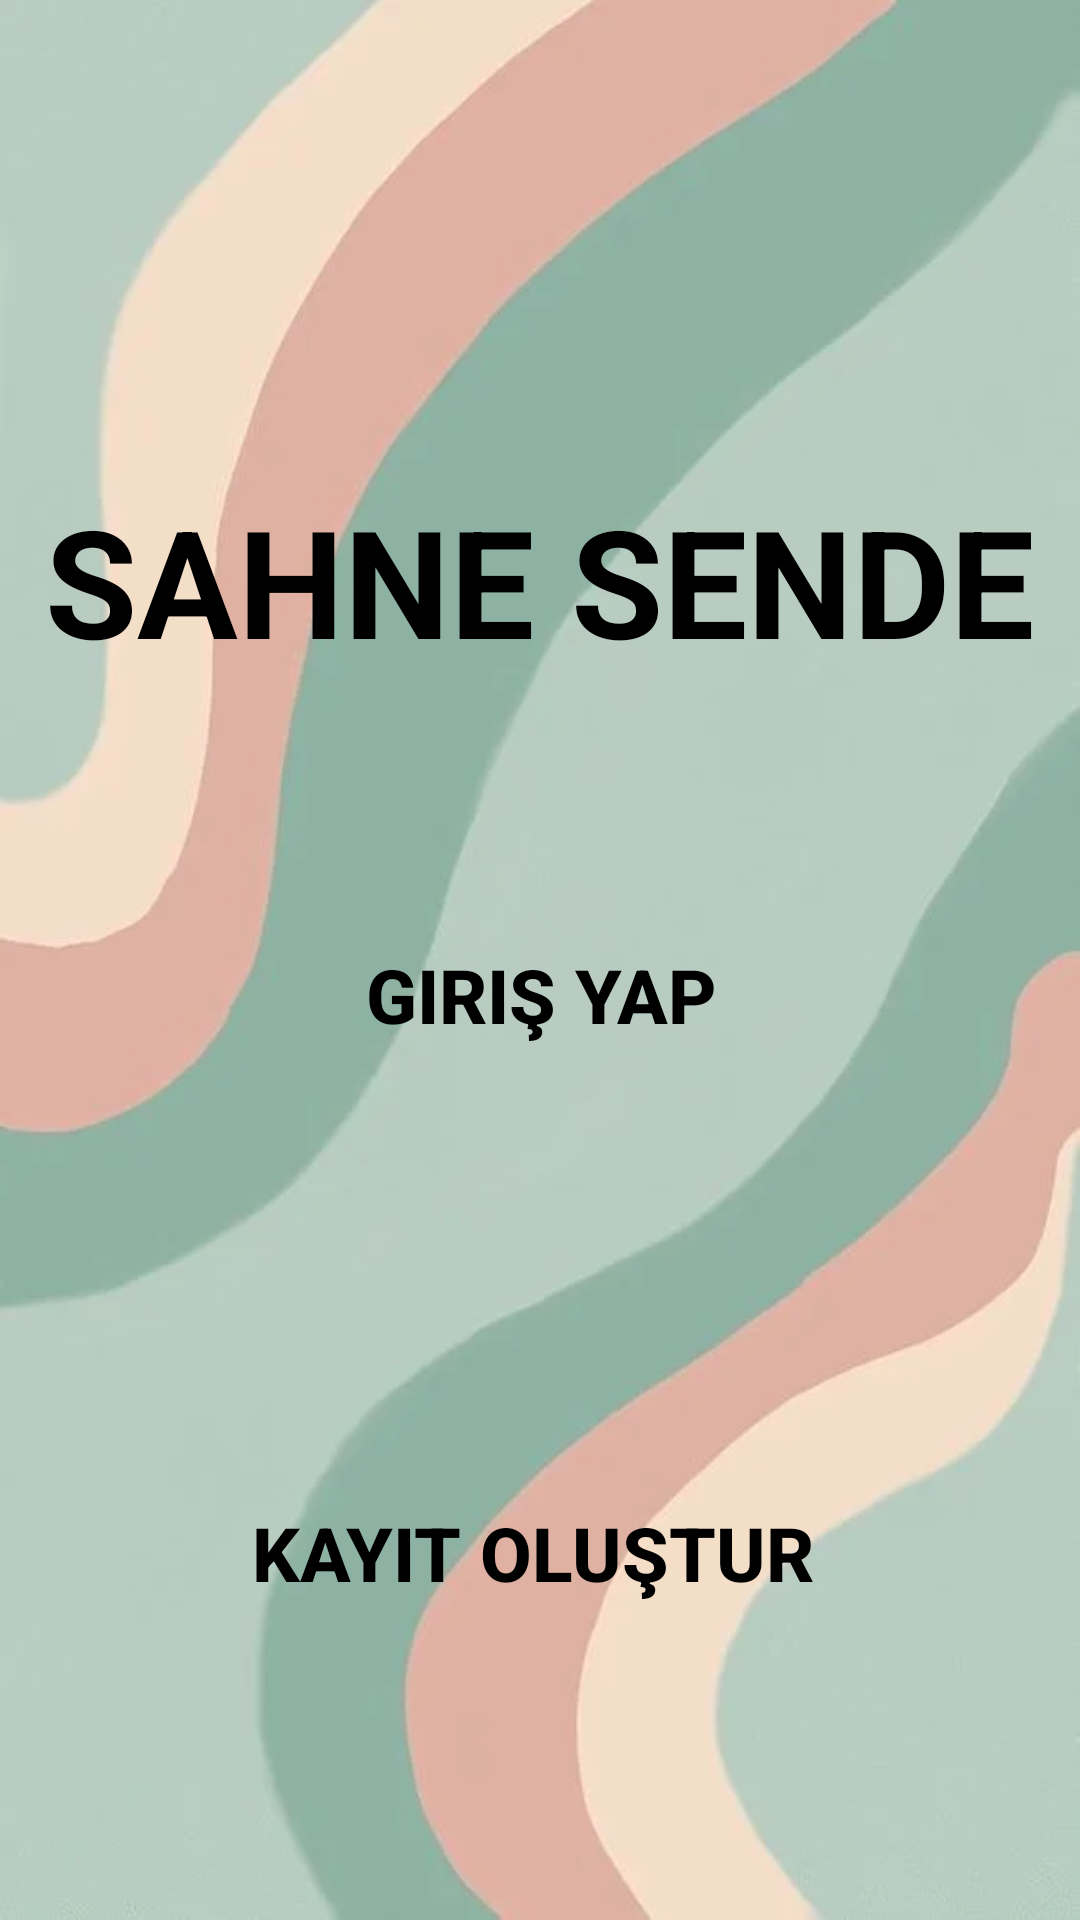

Reconstruct the res/layout file that produces this screen, plus the resources it refers to.
<!-- AndroidManifest.xml: application theme Theme.SahneSende -->
<!-- res/layout/activity_main.xml -->
<?xml version="1.0" encoding="utf-8"?>
<androidx.constraintlayout.widget.ConstraintLayout
    xmlns:android="http://schemas.android.com/apk/res/android"
    xmlns:tools="http://schemas.android.com/tools"
    xmlns:app="http://schemas.android.com/apk/res-auto"
    android:layout_width="match_parent"
    android:layout_height="match_parent"
    android:background="@drawable/general"
    tools:context=".MainActivity">

    <TextView
        android:id="@+id/textView"
        android:layout_width="wrap_content"
        android:layout_height="wrap_content"
        android:layout_marginTop="160dp"
        android:text="SAHNE SENDE"
        android:textColor="#000"
        android:textSize="50sp"
        android:textStyle="bold"
        app:layout_constraintEnd_toEndOf="parent"
        app:layout_constraintHorizontal_bias="0.498"
        app:layout_constraintStart_toStartOf="parent"
        app:layout_constraintTop_toTopOf="parent"
        tools:ignore="MissingConstraints" />

    <Button
        android:id="@+id/signup"
        android:layout_width="385dp"
        android:layout_height="170dp"
        android:layout_marginTop="16dp"
        android:background="@drawable/baseline_crop_16_9_24"
        android:text="Kayıt Oluştur"
        android:textColor="#000"
        android:textSize="25dp"
        android:textStyle="bold"
        app:layout_constraintEnd_toEndOf="parent"
        app:layout_constraintHorizontal_bias="0.615"
        app:layout_constraintStart_toStartOf="parent"
        app:layout_constraintTop_toBottomOf="@+id/login" />

    <Button
        android:id="@+id/login"
        android:layout_width="385dp"
        android:layout_height="170dp"
        android:layout_marginTop="20dp"
        android:background="@drawable/baseline_crop_16_9_24"
        android:text="Giriş Yap"
        android:textColor="#000"
        android:textSize="25dp"
        android:textStyle="bold"
        app:layout_constraintEnd_toEndOf="parent"
        app:layout_constraintStart_toStartOf="parent"
        app:layout_constraintTop_toBottomOf="@+id/textView" />

    <ImageView
        android:id="@+id/imageView"
        android:layout_width="127dp"
        android:layout_height="104dp"
        android:layout_marginTop="35dp"
        app:layout_constraintEnd_toEndOf="parent"
        app:layout_constraintStart_toStartOf="parent"
        app:layout_constraintTop_toTopOf="parent"
        app:srcCompat="@drawable/stage" />
</androidx.constraintlayout.widget.ConstraintLayout>
<!-- resources referenced by this layout -->
<resources>
  <!-- drawable general: png bitmap (drawable, 9460 bytes) -->
  <style name="Theme.SahneSende" parent="Theme.MaterialComponents.DayNight.DarkActionBar">
          
          <item name="colorPrimary">@color/purple_500</item>
          <item name="colorPrimaryVariant">@color/purple_700</item>
          <item name="colorOnPrimary">@color/white</item>
          
          <item name="colorSecondary">@color/teal_200</item>
          <item name="colorSecondaryVariant">@color/teal_700</item>
          <item name="colorOnSecondary">@color/black</item>
          
          <item name="android:statusBarColor">?attr/colorPrimaryVariant</item>
          
      </style>
  <!-- not gathered from this repository: default colours our renderer supplied (Android Studio template values) -->
  <color name="purple_500">#FF6200EE</color>
  <color name="purple_700">#FF3700B3</color>
  <color name="teal_200">#FF03DAC5</color>
  <color name="teal_700">#FF018786</color>
  <color name="black">#FF000000</color>
  <color name="white">#FFFFFFFF</color>
</resources>
